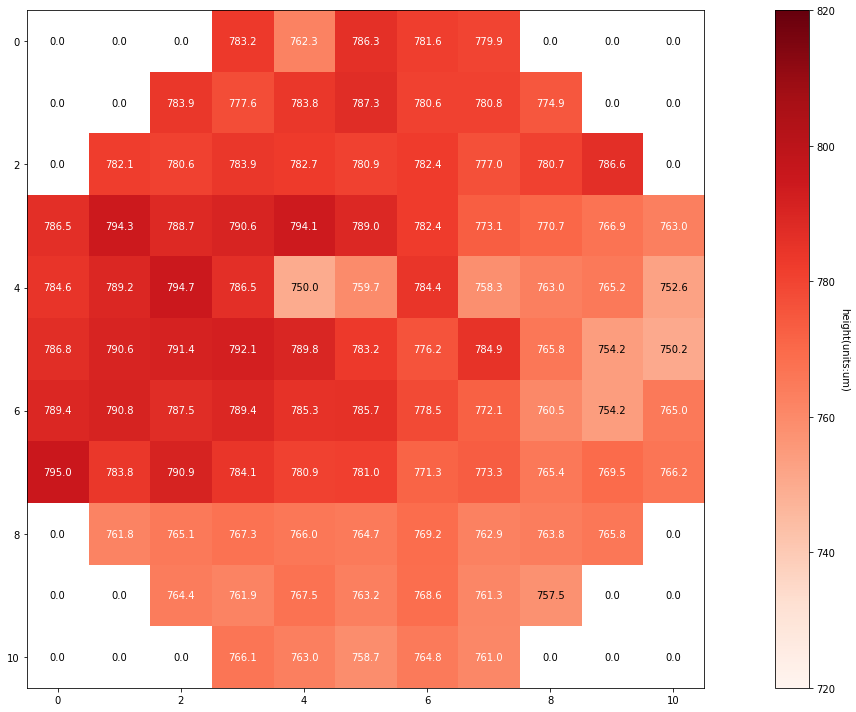

The file beside this chart, header and first rows:
FeatureType, FeatureLabel, FeatureID, OutputItem, Actual, Nominal, Deviation, UpperTol, LowerTol, PassFail
Distance, 거리-1[1, 4], 19, SC, 0.7661, , , , 
Distance, 거리-1[1, 5], 29, SC, 0.763, , , , 
Distance, 거리-1[1, 6], 39, SC, 0.7587, , , , 
Distance, 거리-1[1, 7], 49, SC, 0.7648, , , , 
Distance, 거리-1[1, 8], 59, SC, 0.761, , , , 
Distance, 거리-1[2, 3], 69, SC, 0.7644, , , , 
Distance, 거리-1[2, 4], 79, SC, 0.7619, , , , 
Distance, 거리-1[2, 5], 89, SC, 0.7675, , , , 
Distance, 거리-1[2, 6], 99, SC, 0.7632, , , , 
Distance, 거리-1[2, 7], 109, SC, 0.7686, , , , 
Distance, 거리-1[2, 8], 119, SC, 0.7613, , , , 
Distance, 거리-1[2, 9], 129, SC, 0.7575, , , , 
Distance, 거리-1[3, 2], 139, SC, 0.7618, , , , 
Distance, 거리-1[3, 3], 149, SC, 0.7651, , , , 
Distance, 거리-1[3, 4], 159, SC, 0.7673, , , , 
Distance, 거리-1[3, 5], 169, SC, 0.766, , , , 
Distance, 거리-1[3, 6], 179, SC, 0.7647, , , , 
Distance, 거리-1[3, 7], 189, SC, 0.7692, , , , 
Invalid Feature, 거리-1[3, 8], 199, ****, 0.7629, , , , 
Distance, 거리-1[3, 9], 209, SC, 0.7638, , , , 
Distance, 거리-1[3, 10], 219, SC, 0.7658, , , , 
Distance, 거리-1[4, 1], 229, SC, 0.795, , , , 
Distance, 거리-1[4, 2], 239, SC, 0.7838, , , , 
Distance, 거리-1[4, 3], 249, SC, 0.7909, , , , 
Distance, 거리-1[4, 4], 259, SC, 0.7841, , , , 
Distance, 거리-1[4, 5], 269, SC, 0.7809, , , , 
Distance, 거리-1[4, 6], 279, SC, 0.781, , , , 
Invalid Feature, 거리-1[4, 7], 289, ****, 0.7713, , , , 
Distance, 거리-1[4, 8], 299, SC, 0.7733, , , , 
Distance, 거리-1[4, 9], 309, SC, 0.7654, , , , 
Distance, 거리-1[4, 10], 319, SC, 0.7695, , , , 
Distance, 거리-1[4, 11], 329, SC, 0.7662, , , , 
Distance, 거리-1[5, 1], 339, SC, 0.7894, , , , 
Distance, 거리-1[5, 2], 349, SC, 0.7908, , , , 
Distance, 거리-1[5, 3], 359, SC, 0.7875, , , , 
Distance, 거리-1[5, 4], 369, SC, 0.7894, , , , 
Distance, 거리-1[5, 5], 379, SC, 0.7853, , , , 
Distance, 거리-1[5, 6], 389, SC, 0.7857, , , , 
Distance, 거리-1[5, 7], 399, SC, 0.7785, , , , 
Distance, 거리-1[5, 8], 409, SC, 0.7721, , , , 
Distance, 거리-1[5, 9], 419, SC, 0.7605, , , , 
Distance, 거리-1[5, 10], 429, SC, 0.7542, , , , 
Distance, 거리-1[5, 11], 439, SC, 0.765, , , , 
Distance, 거리-1[6, 1], 449, SC, 0.7868, , , , 
Distance, 거리-1[6, 2], 459, SC, 0.7906, , , , 
Distance, 거리-1[6, 3], 469, SC, 0.7914, , , , 
Distance, 거리-1[6, 4], 479, SC, 0.7921, , , , 
Distance, 거리-1[6, 5], 489, SC, 0.7898, , , , 
Distance, 거리-1[6, 6], 499, SC, 0.7832, , , , 
Distance, 거리-1[6, 7], 509, SC, 0.7762, , , , 
Distance, 거리-1[6, 8], 519, SC, 0.7849, , , , 
Distance, 거리-1[6, 9], 529, SC, 0.7658, , , , 
Distance, 거리-1[6, 10], 539, SC, 0.7542, , , , 
Distance, 거리-1[6, 11], 549, SC, 0.7502, , , , 
Distance, 거리-1[7, 1], 559, SC, 0.7846, , , , 
Distance, 거리-1[7, 2], 569, SC, 0.7892, , , , 
Distance, 거리-1[7, 3], 579, SC, 0.7947, , , , 
Distance, 거리-1[7, 4], 589, SC, 0.7865, , , , 
Distance, 거리-1[7, 5], 599, SC, 0.75, , , , 
Distance, 거리-1[7, 6], 609, SC, 0.7597, , , , 
... 37 more rows
